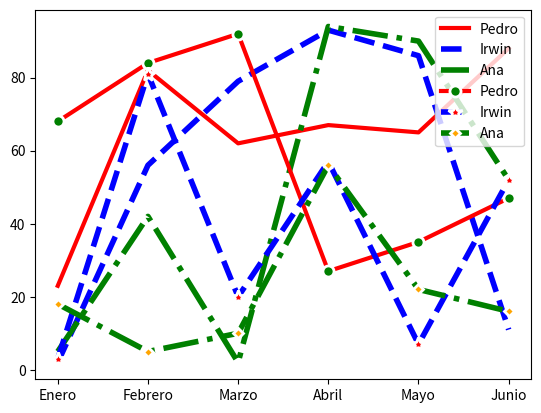

Here is the Python script that generated this plot:
# %%
import numpy as np
import matplotlib.pyplot as plt

meses = ['Enero','Febrero','Marzo','Abril','Mayo','Junio']
mapeado = range(len(meses))

plt.plot(np.random.randint(100, size=[6]), label="Pedro", color="red", ls="-", lw="3")
plt.plot(np.random.randint(100, size=[6]), label="Irwin", color="#0000ff", ls="--", lw="4")
plt.plot(np.random.randint(100, size=[6]), label="Ana", color="green", ls="-.", lw="4")

plt.xticks(mapeado, meses)
plt.legend()
plt.show()
# %%
#Personalizamos los marcadores
meses = ['Enero','Febrero','Marzo','Abril','Mayo','Junio']
mapeado = range(len(meses))

plt.plot(np.random.randint(100, size=[6]), label="Pedro", color="red", ls="-", lw="3", marker="o", markersize="8", markeredgewidth="2",markerfacecolor="green", markeredgecolor="white")
plt.plot(np.random.randint(100, size=[6]), label="Irwin", color="#0000ff", ls="--", lw="4", marker="*", markersize="10", markeredgewidth="2",markerfacecolor="red", markeredgecolor="white")
plt.plot(np.random.randint(100, size=[6]), label="Ana", color="green", ls="-.", lw="4", marker="D", markersize="5", markeredgewidth="2",markerfacecolor="orange", markeredgecolor="white")

plt.xticks(mapeado, meses)
plt.legend()
plt.figure(figsize=(4,2), dpi=250)
plt.show()
# %%
